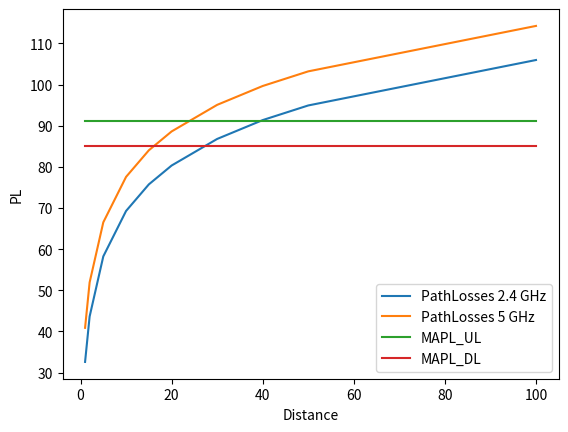

The script that saved this image:
#!/usr/bin/env python3

import matplotlib.pyplot as plt
import numpy as np

def drawGraph(y1, y2, z1, z2, x):
	plt.plot(x, y1, label='PathLosses 2.4 GHz')
	plt.plot(x, y2, label='PathLosses 5 GHz')
	plt.plot(x, z2[0], label='MAPL_UL')
	plt.plot(x, z2[1], label='MAPL_DL')
	plt.ylabel('PL')
	plt.xlabel('Distance')
	plt.legend()
	plt.show()

TxAP = 20
TxUser = 20
AntG = 6
PenLoss = 12
IntMrg = 5
freqRng = [2.4, 5]
freqUL = 15
freqDL = 20
N_AP = 5
N_User = 8
SINR_UL = 15
SINR_DL = 17
dist_array = [1, 2, 5, 10, 15, 20, 30, 40, 50, 100]
bandWidth = [20, 15]
ThermalNoise = [0,0]
ThermalNoise[0] = -174 + 10 * np.log10(bandWidth[0] * 1000000)
ThermalNoise[1] = -174 + 10 * np.log10(bandWidth[1] * 1000000)
RxSensUser = ThermalNoise[0] + N_User + SINR_DL
RxSensAP = ThermalNoise[1] + N_AP + SINR_UL

PathLosses_24 = np.zeros(10)
PathLosses_5 = np.zeros(10)
MAPL_array_24 = np.zeros((2, 10))
MAPL_array_5 = np.zeros((2, 10))
radioCoverage_24 = np.zeros((2, 1))
radioCoverage_5 = np.zeros((2, 1))

for cnt in range(10):
	PathLosses_24[cnt] = 26 * np.log10(freqRng[0]) + 22.7 + 36.7 * np.log10(dist_array[cnt])
	PathLosses_5[cnt] = 26 * np.log10(freqRng[1]) + 22.7 + 36.7 * np.log10(dist_array[cnt])

	MAPL_array_24[0, cnt] = TxUser + AntG - PenLoss - IntMrg - RxSensAP
	MAPL_array_24[1, cnt] = TxAP + AntG - PenLoss - IntMrg - RxSensUser
	MAPL_array_5[0, cnt] = TxUser + AntG - PenLoss - IntMrg - RxSensAP
	MAPL_array_5[1, cnt] = TxAP + AntG - PenLoss - IntMrg - RxSensUser

radioCoverage_24[0, 0] = 10 ** ((MAPL_array_24[0, 0] - (26 * np.log10(freqRng[0]) + 22.7)) / 36.7)
radioCoverage_5[0, 0] = 10 ** ((MAPL_array_5[0, 0] - (26 * np.log10(freqRng[1]) + 22.7)) / 36.7)

print("2.4 GHz - ", radioCoverage_24[0, 0],
	  "\n5 GHz - ", radioCoverage_5[0, 0])

drawGraph(PathLosses_24, PathLosses_5, MAPL_array_24, MAPL_array_5, dist_array)
